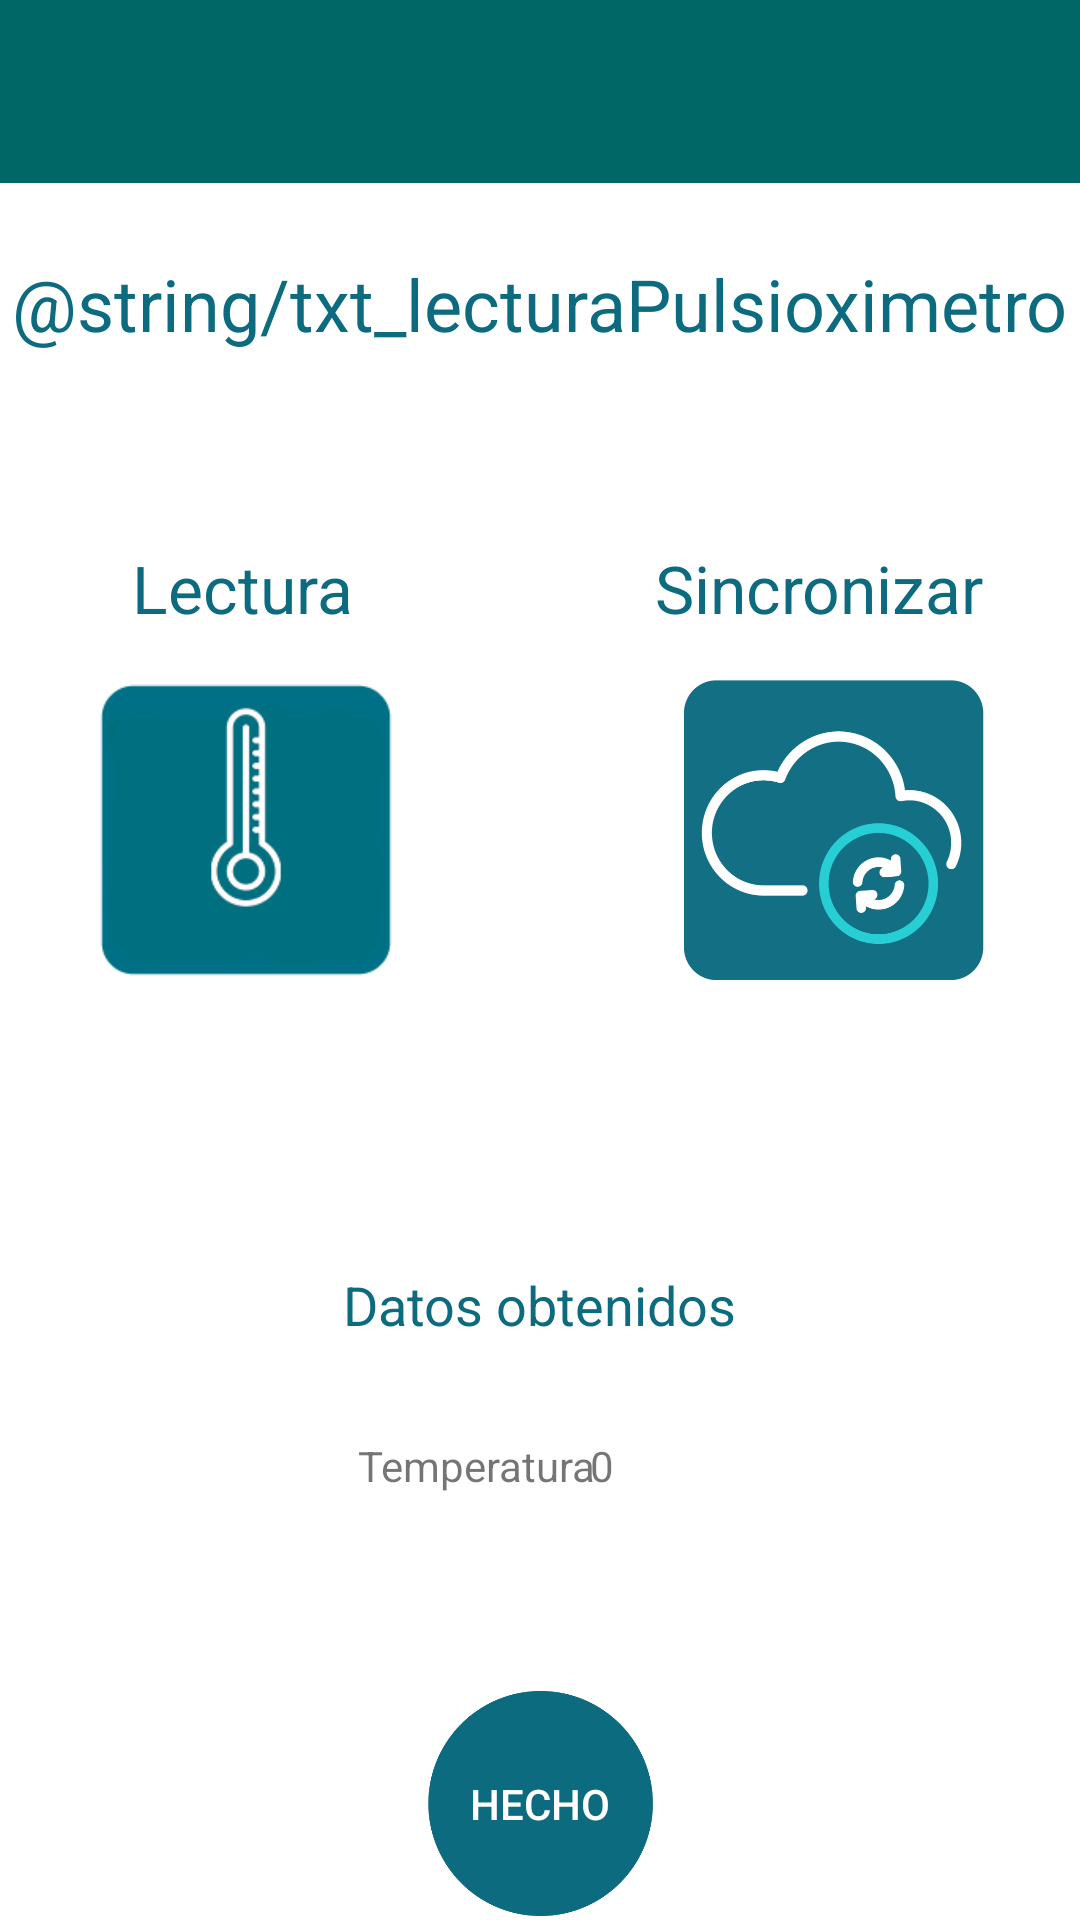

Android layout source for this screen:
<!-- AndroidManifest.xml: application theme Theme.ProyectoHospitalGambia -->
<!-- res/layout/fragment_datos_tesiometro_view.xml -->
<?xml version="1.0" encoding="utf-8"?>
<FrameLayout xmlns:android="http://schemas.android.com/apk/res/android"
    xmlns:app="http://schemas.android.com/apk/res-auto"
    xmlns:tools="http://schemas.android.com/tools"
    android:layout_width="match_parent"
    android:layout_height="match_parent"
    tools:context=".feature.vistaAbout.AboutView">

    <androidx.constraintlayout.widget.ConstraintLayout
        android:layout_width="match_parent"
        android:layout_height="match_parent">

        <androidx.appcompat.widget.Toolbar
            android:id="@+id/toolbar_Principal"
            android:layout_width="414dp"
            android:layout_height="61dp"
            android:background="@color/azul_toolbar"
            android:minHeight="?attr/actionBarSize"
            android:theme="?attr/actionBarTheme"
            app:layout_constraintEnd_toEndOf="parent"
            app:layout_constraintHorizontal_bias="0.2"
            app:layout_constraintStart_toStartOf="parent"
            app:layout_constraintTop_toTopOf="parent"
            app:titleTextColor="@color/white" />

        <Button
            android:id="@+id/btn_leerDatosPulsioximetro"
            android:layout_width="100dp"
            android:layout_height="100dp"
            android:layout_marginStart="32dp"
            android:layout_marginTop="16dp"
            android:background="@drawable/icono_termometro"
            android:contentDescription="@string/txt_Lectura"
            app:layout_constraintStart_toStartOf="parent"
            app:layout_constraintTop_toBottomOf="@+id/tv_Lectura" />

        <TextView
            android:id="@+id/tv_lecturaPulsioximetro"
            android:layout_width="wrap_content"
            android:layout_height="wrap_content"
            android:layout_marginTop="24dp"
            android:text="@string/txt_lecturaPulsioximetro"
            android:textColor="@color/azul_texto"
            android:textSize="24sp"
            app:layout_constraintEnd_toEndOf="parent"
            app:layout_constraintStart_toStartOf="parent"
            app:layout_constraintTop_toBottomOf="@+id/toolbar_Principal" />

        <TextView
            android:id="@+id/tv_Lectura"
            android:layout_width="wrap_content"
            android:layout_height="wrap_content"
            android:layout_marginStart="44dp"
            android:layout_marginTop="64dp"
            android:text="@string/txt_Lectura"
            android:textColor="@color/azul_texto"
            android:textSize="22sp"
            app:layout_constraintStart_toStartOf="parent"
            app:layout_constraintTop_toBottomOf="@+id/tv_lecturaPulsioximetro" />

        <TextView
            android:id="@+id/tv_Sincronizar"
            android:layout_width="wrap_content"
            android:layout_height="wrap_content"
            android:layout_marginTop="64dp"
            android:layout_marginEnd="32dp"
            android:text="@string/txt_sincronizar"
            android:textColor="@color/azul_texto"
            android:textSize="22sp"
            app:layout_constraintEnd_toEndOf="parent"
            app:layout_constraintTop_toBottomOf="@+id/tv_lecturaPulsioximetro" />

        <Button
            android:id="@+id/btn_SincronizarDatosPulsioximetro"
            android:layout_width="100dp"
            android:layout_height="100dp"
            android:layout_marginTop="16dp"
            android:layout_marginEnd="32dp"
            android:background="@drawable/boton_recarga"
            android:contentDescription="@string/txt_sincronizar"
            app:layout_constraintEnd_toEndOf="parent"
            app:layout_constraintTop_toBottomOf="@+id/tv_Sincronizar" />

        <TextView
            android:id="@+id/tv_DatosObtenidosPulsioximetro"
            android:layout_width="wrap_content"
            android:layout_height="wrap_content"
            android:layout_marginTop="96dp"
            android:text="@string/txt_datosObtenidos"
            android:textColor="@color/azul_texto"
            android:textSize="18sp"
            app:layout_constraintEnd_toEndOf="parent"
            app:layout_constraintStart_toStartOf="parent"
            app:layout_constraintTop_toBottomOf="@+id/btn_SincronizarDatosPulsioximetro" />

        <TextView
            android:id="@+id/tv_ResultadoPulsioximetro"
            android:layout_width="wrap_content"
            android:layout_height="wrap_content"
            android:layout_marginTop="32dp"
            android:text="@string/txt_TemperaturaTomada"
            app:layout_constraintEnd_toEndOf="parent"
            app:layout_constraintHorizontal_bias="0.425"
            app:layout_constraintStart_toStartOf="parent"
            app:layout_constraintTop_toBottomOf="@+id/tv_DatosObtenidosPulsioximetro" />

        <TextView
            android:id="@+id/tv_tensionAltaResultado"
            android:layout_width="41dp"
            android:layout_height="20dp"
            android:layout_marginTop="32dp"
            android:text="0"
            app:layout_constraintEnd_toEndOf="parent"
            app:layout_constraintHorizontal_bias="0.616"
            app:layout_constraintStart_toStartOf="parent"
            app:layout_constraintTop_toBottomOf="@+id/tv_DatosObtenidosPulsioximetro" />

        <Button
            android:id="@+id/btn_donePulsioximetro"
            android:layout_width="75dp"
            android:layout_height="75dp"
            android:layout_marginTop="96dp"
            android:layout_marginBottom="32dp"
            android:background="@drawable/boton_done"
            android:backgroundTint="@color/azul_texto"
            android:text="@string/txt_Hecho"
            android:textColor="@color/white"
            app:layout_constraintBottom_toBottomOf="parent"
            app:layout_constraintEnd_toEndOf="parent"
            app:layout_constraintStart_toStartOf="parent"
            app:layout_constraintTop_toBottomOf="@+id/tv_ResultadoPulsioximetro" />

    </androidx.constraintlayout.widget.ConstraintLayout>
</FrameLayout>
<!-- resources referenced by this layout -->
<resources>
  <color name="azul_texto">#0d6b80</color>
  <color name="azul_toolbar">#006666</color>
  <color name="white">#FFFFFFFF</color>
  <!-- drawable boton_done: png bitmap (drawable, 16044 bytes) -->
  <!-- drawable boton_recarga: png bitmap (drawable, 19006 bytes) -->
  <!-- drawable icono_termometro: png bitmap (drawable, 5609 bytes) -->
  <string name="txt_Hecho">HECHO</string>
  <string name="txt_Lectura">Lectura</string>
  <string name="txt_TemperaturaTomada">Temperatura</string>
  <string name="txt_datosObtenidos">Datos obtenidos</string>
  <string name="txt_sincronizar">Sincronizar</string>
  <style name="Theme.ProyectoHospitalGambia" parent="Base.Theme.ProyectoHospitalGambia" />
  <style name="Base.Theme.ProyectoHospitalGambia" parent="Theme.MaterialComponents.Light.NoActionBar">
          
          <item name="colorPrimary">@color/azul_toolbar</item>
          <item name="colorPrimaryDark">@color/azul_toolbar</item>
          <item name="colorAccent">@color/mi_color_accent</item>
      </style>
  <color name="mi_color_accent">#086BC1</color>
</resources>
